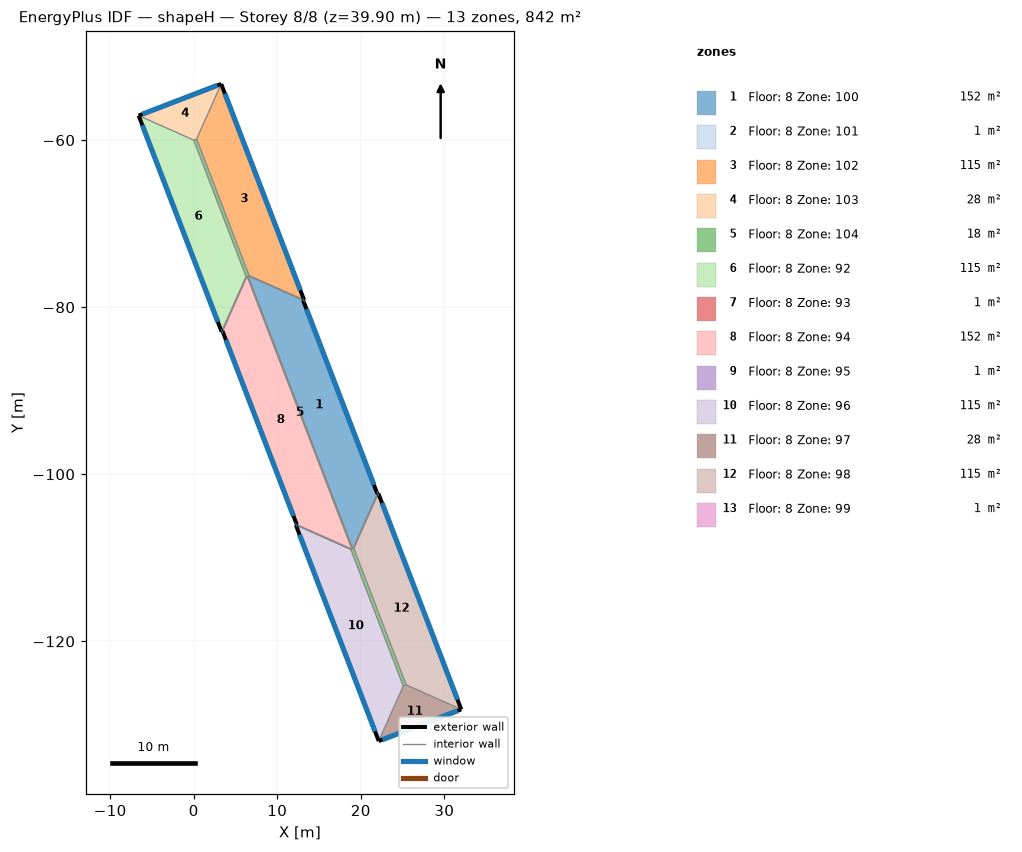
=== STOREY PLAN SPEC (per zone: floor XY polygon, exterior-wall plan segments, windows/doors) ===
zone 1: Floor: 8 Zone: 100  (152.5 m²)
  floor: (21.98, -102.33) (19.05, -108.92) (6.51, -76.25) (13.10, -79.18)
  exterior wall: (21.98, -102.33) – (13.10, -79.18)  [24.8 m]
    window: (21.58, -101.29) – (13.50, -80.22)  [55.4 m²]
  interior walls: 2
zone 2: Floor: 8 Zone: 101  (0.6 m²)
  floor: (13.10, -79.18) (6.51, -76.25) (6.63, -76.20) (13.21, -79.14)
  exterior wall: (13.10, -79.18) – (13.21, -79.14)  [0.1 m]
    window: (13.10, -79.18) – (13.21, -79.14)  [0.3 m²]
  interior walls: 2
zone 3: Floor: 8 Zone: 102  (115.3 m²)
  floor: (13.21, -79.14) (6.63, -76.20) (0.35, -59.86) (3.29, -53.28)
  exterior wall: (13.21, -79.14) – (3.29, -53.28)  [27.7 m]
    window: (12.77, -77.97) – (3.73, -54.44)  [61.9 m²]
  interior walls: 2
zone 4: Floor: 8 Zone: 103  (27.9 m²)
  floor: (3.29, -53.28) (0.35, -59.86) (0.00, -60.00) (-6.59, -57.07)
  exterior wall: (3.29, -53.28) – (-6.59, -57.07)  [10.6 m]
    window: (2.84, -53.45) – (-6.14, -56.90)  [23.7 m²]
  interior walls: 2
zone 5: Floor: 8 Zone: 104  (17.7 m²)
  floor: (0.35, -59.86) (6.63, -76.20) (6.51, -76.25) (19.05, -108.92) (19.17, -108.88) (25.44, -125.21) (25.09, -125.35) (18.81, -109.01) (18.93, -108.97) (6.39, -76.29) (6.27, -76.34) (0.00, -60.00)
zone 6: Floor: 8 Zone: 92  (115.3 m²)
  floor: (-6.59, -57.07) (0.00, -60.00) (6.27, -76.34) (3.34, -82.93)
  exterior wall: (-6.59, -57.07) – (3.34, -82.93)  [27.7 m]
    window: (-6.14, -58.23) – (2.89, -81.76)  [61.9 m²]
  interior walls: 2
zone 7: Floor: 8 Zone: 93  (0.6 m²)
  floor: (3.34, -82.93) (6.27, -76.34) (6.39, -76.29) (3.46, -82.88)
  exterior wall: (3.34, -82.93) – (3.46, -82.88)  [0.1 m]
    window: (3.34, -82.92) – (3.45, -82.88)  [0.3 m²]
  interior walls: 2
zone 8: Floor: 8 Zone: 94  (152.5 m²)
  floor: (3.46, -82.88) (6.39, -76.29) (18.93, -108.97) (12.34, -106.03)
  exterior wall: (3.46, -82.88) – (12.34, -106.03)  [24.8 m]
    window: (3.86, -83.92) – (11.94, -104.99)  [55.4 m²]
  interior walls: 2
zone 9: Floor: 8 Zone: 95  (0.6 m²)
  floor: (12.34, -106.03) (18.93, -108.97) (18.81, -109.01) (12.23, -106.08)
  exterior wall: (12.34, -106.03) – (12.23, -106.08)  [0.1 m]
    window: (12.34, -106.04) – (12.23, -106.08)  [0.3 m²]
  interior walls: 2
zone 10: Floor: 8 Zone: 96  (115.3 m²)
  floor: (12.23, -106.08) (18.81, -109.01) (25.09, -125.35) (22.15, -131.94)
  exterior wall: (12.23, -106.08) – (22.15, -131.94)  [27.7 m]
    window: (12.67, -107.24) – (21.71, -130.78)  [61.9 m²]
  interior walls: 2
zone 11: Floor: 8 Zone: 97  (27.9 m²)
  floor: (22.15, -131.94) (25.09, -125.35) (25.44, -125.21) (32.03, -128.15)
  exterior wall: (22.15, -131.94) – (32.03, -128.15)  [10.6 m]
    window: (22.60, -131.77) – (31.58, -128.32)  [23.7 m²]
  interior walls: 2
zone 12: Floor: 8 Zone: 98  (115.3 m²)
  floor: (32.03, -128.15) (25.44, -125.21) (19.17, -108.88) (22.10, -102.29)
  exterior wall: (32.03, -128.15) – (22.10, -102.29)  [27.7 m]
    window: (31.58, -126.98) – (22.55, -103.45)  [61.9 m²]
  interior walls: 2
zone 13: Floor: 8 Zone: 99  (0.6 m²)
  floor: (22.10, -102.29) (19.17, -108.88) (19.05, -108.92) (21.98, -102.33)
  exterior wall: (22.10, -102.29) – (21.98, -102.33)  [0.1 m]
    window: (22.10, -102.29) – (21.99, -102.33)  [0.3 m²]
  interior walls: 2

=== DERIVED (storey summary) ===
Building: shapeH
Storey: 8 of 8  (floor level z = 39.90 m)
Storey gross floor area: 842.2 m²
Zones on this storey: 13
  - Floor: 8 Zone: 100: floor 152.5 m²; exterior wall 24.8 m (67.0 m²); 1 window(s) 55.4 m²; WWR 82.8%
  - Floor: 8 Zone: 101: floor 0.6 m²; exterior wall 0.1 m (0.3 m²); 1 window(s) 0.3 m²; WWR 82.8%
  - Floor: 8 Zone: 102: floor 115.3 m²; exterior wall 27.7 m (74.8 m²); 1 window(s) 61.9 m²; WWR 82.8%
  - Floor: 8 Zone: 103: floor 27.9 m²; exterior wall 10.6 m (28.6 m²); 1 window(s) 23.7 m²; WWR 82.8%
  - Floor: 8 Zone: 104: floor 17.7 m²
  - Floor: 8 Zone: 92: floor 115.3 m²; exterior wall 27.7 m (74.8 m²); 1 window(s) 61.9 m²; WWR 82.8%
  - Floor: 8 Zone: 93: floor 0.6 m²; exterior wall 0.1 m (0.3 m²); 1 window(s) 0.3 m²; WWR 82.8%
  - Floor: 8 Zone: 94: floor 152.5 m²; exterior wall 24.8 m (67.0 m²); 1 window(s) 55.4 m²; WWR 82.8%
  - Floor: 8 Zone: 95: floor 0.6 m²; exterior wall 0.1 m (0.3 m²); 1 window(s) 0.3 m²; WWR 82.8%
  - Floor: 8 Zone: 96: floor 115.3 m²; exterior wall 27.7 m (74.8 m²); 1 window(s) 61.9 m²; WWR 82.8%
  - Floor: 8 Zone: 97: floor 27.9 m²; exterior wall 10.6 m (28.6 m²); 1 window(s) 23.7 m²; WWR 82.8%
  - Floor: 8 Zone: 98: floor 115.3 m²; exterior wall 27.7 m (74.8 m²); 1 window(s) 61.9 m²; WWR 82.8%
  - Floor: 8 Zone: 99: floor 0.6 m²; exterior wall 0.1 m (0.3 m²); 1 window(s) 0.3 m²; WWR 82.7%
Zone adjacency: (none detected)